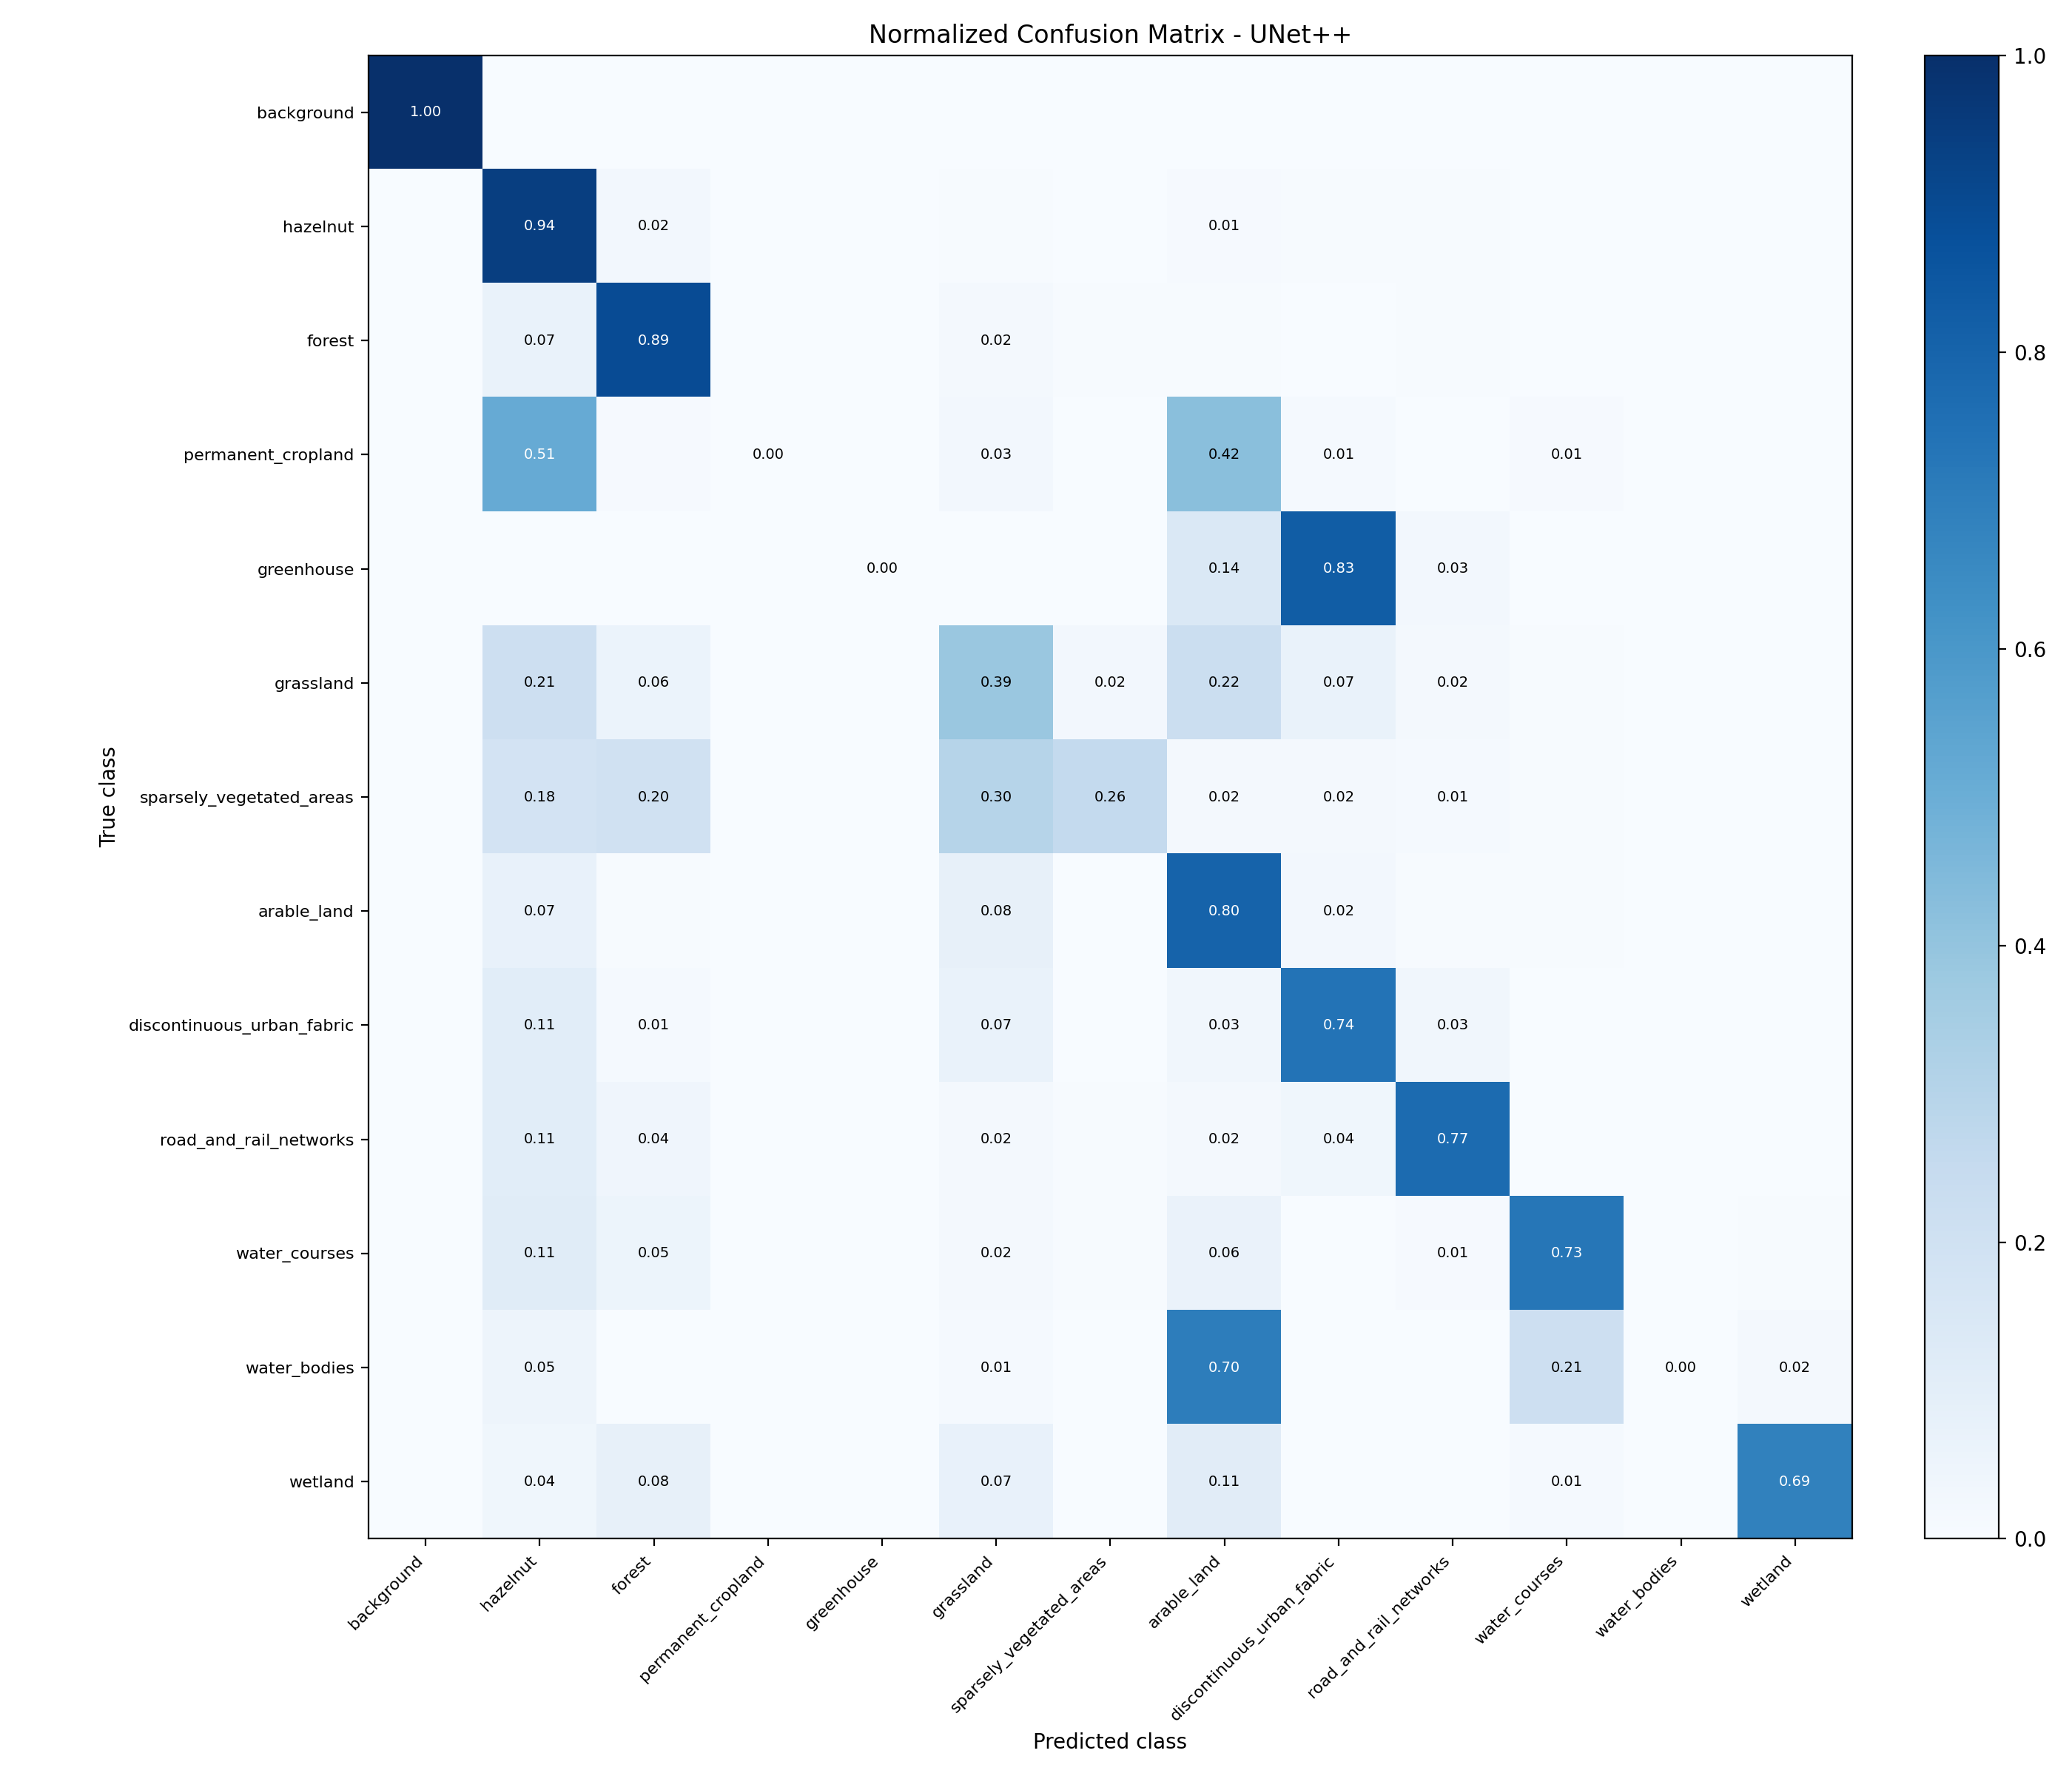

Values plotted in this chart, from the file beside it:
true/pred, background, hazelnut, forest, permanent_cropland, greenhouse, grassland, sparsely_vegetated_areas, arable_land, discontinuous_urban_fabric, road_and_rail_networks, water_courses, water_bodies, wetland
background, 0.9994, 0.0002625, 0.0001766, 0.0, 0.0, 4.6238315066747425e-05, 8.674398421983611e-07, 5.1782387101667385e-05, 1.3577319269191738e-06, 6.449226652866076e-06, 0.0, 0.0, 7.278951719316682e-06
hazelnut, 3.5956979934654356e-05, 0.9439, 0.025, 0.0, 0.0, 0.006842, 0.0002732, 0.01125, 0.006598, 0.004787, 0.001173, 0.0, 0.0001086
forest, 4.200300796095073e-05, 0.07003, 0.8943, 0.0, 0.0, 0.01582, 0.007122, 0.004946, 0.0008921, 0.004467, 0.001499, 0.0, 0.0008857
permanent_cropland, 0.0004067, 0.5127, 0.008208, 0.0, 0.0, 0.02608, 5.0431616038563815e-05, 0.4235, 0.01492, 0.003902, 0.01019, 0.0, 9.16938473428433e-06
greenhouse, 0.0, 0.003024, 0.0, 0.0, 0.0, 0.003653, 0.0, 0.1419, 0.8263, 0.02512, 0.0, 0.0, 0.0
grassland, 0.0001419, 0.2125, 0.06236, 0.0, 0.0, 0.3854, 0.02429, 0.2192, 0.06855, 0.01884, 0.006601, 0.0, 0.002076
sparsely_vegetated_areas, 9.332665060017721e-05, 0.1809, 0.1974, 0.0, 0.0, 0.2995, 0.2578, 0.02206, 0.02265, 0.01402, 0.003981, 0.0, 0.00172
arable_land, 0.0001376, 0.07136, 0.006656, 0.0, 0.0, 0.07964, 0.001727, 0.8037, 0.02435, 0.00709, 0.004231, 0.0, 0.001139
discontinuous_urban_fabric, 4.1575274002937406e-05, 0.1067, 0.01267, 0.0, 0.0, 0.07003, 0.003664, 0.03458, 0.7385, 0.03302, 0.0007672, 0.0, 2.8592118261669233e-05
road_and_rail_networks, 6.780065753845235e-05, 0.1068, 0.04141, 0.0, 0.0, 0.01837, 0.005701, 0.01646, 0.03574, 0.7715, 0.003878, 0.0, 0.0
water_courses, 0.0004144, 0.1135, 0.05103, 0.0, 0.0, 0.02134, 0.005238, 0.06308, 0.0003493, 0.01106, 0.7292, 0.0, 0.004806
water_bodies, 0.0005204, 0.04966, 0.001366, 0.0, 0.0, 0.01329, 4.098024752069503e-06, 0.7012, 0.0006174, 0.002318, 0.2145, 0.0, 0.01654
wetland, 7.556472827395992e-06, 0.03603, 0.07919, 0.0, 0.0, 0.07292, 0.0008794, 0.111, 0.0, 0.0001001, 0.01354, 0.0, 0.6863
